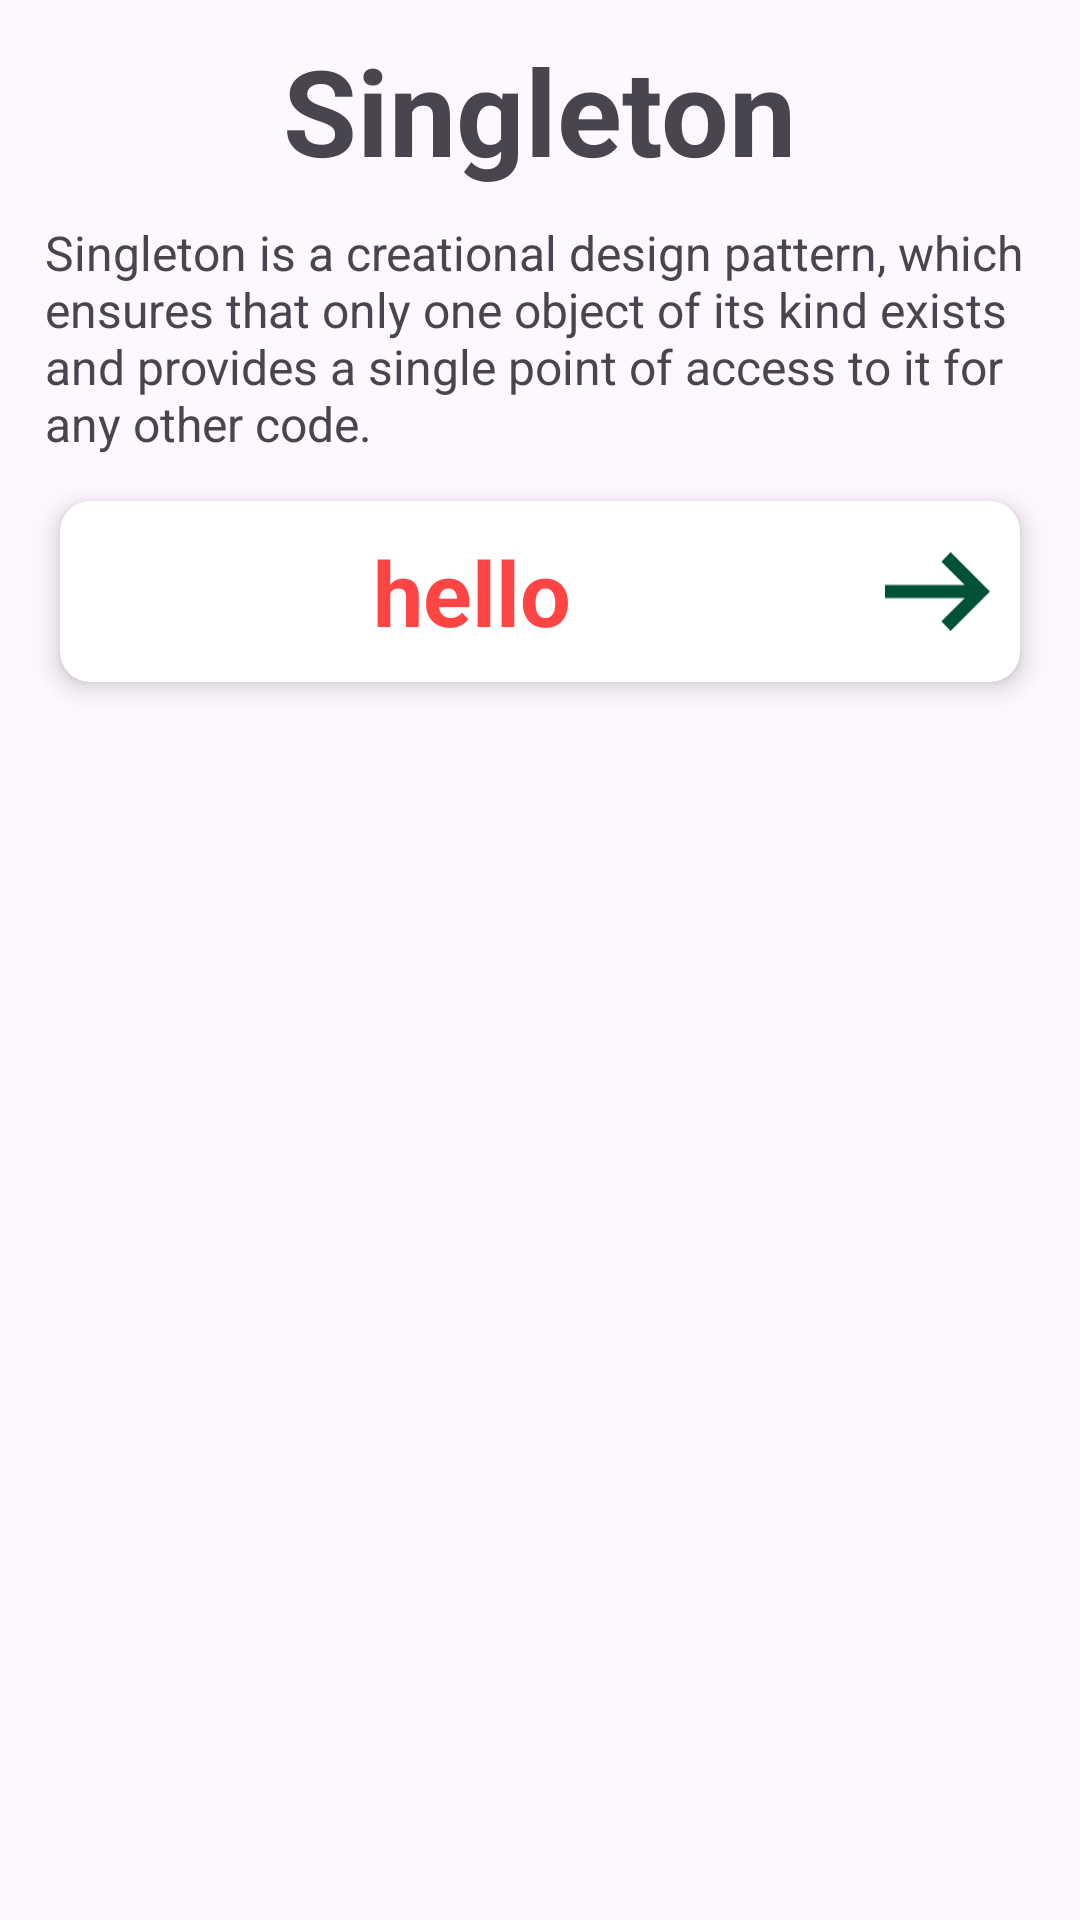

Reconstruct the res/layout file that produces this screen, plus the resources it refers to.
<!-- AndroidManifest.xml: application theme Theme.DesignPattern -->
<!-- res/layout/test.xml -->
<?xml version="1.0" encoding="utf-8"?>
<LinearLayout xmlns:android="http://schemas.android.com/apk/res/android"
    android:layout_width="match_parent"
    android:layout_height="match_parent"
    android:orientation="vertical"
    xmlns:app="http://schemas.android.com/apk/res-auto">

    <TextView
        android:layout_width="wrap_content"
        android:layout_height="wrap_content"
        android:layout_gravity="center"
        android:textSize="40sp"
        android:textStyle="bold"
        android:text="Singleton"
        android:layout_marginTop="10dp"/>

    <TextView
        android:layout_width="wrap_content"
        android:layout_height="wrap_content"
        android:text="Singleton is a creational design pattern, which ensures that only one object of its kind exists and provides a single point of access to it for any other code."
        android:layout_marginTop="10dp"
        android:layout_marginStart="15dp"
        android:layout_marginEnd="15dp"
        android:textSize="16sp"/>

    <androidx.cardview.widget.CardView
        android:layout_width="match_parent"
        android:layout_height="wrap_content"
        android:padding="10dp"
        android:layout_marginBottom="10dp"
        android:layout_marginTop="15dp"
        android:layout_marginStart="20dp"
        android:layout_marginEnd="20dp"
        app:cardElevation="5dp"
        app:cardCornerRadius="10dp">

        <RelativeLayout
            android:layout_width="match_parent"
            android:layout_height="wrap_content">

            <TextView
                android:layout_width="wrap_content"
                android:layout_height="wrap_content"
                android:text="hello"
                android:textSize="30sp"
                android:textStyle="bold"
                android:gravity="center"
                android:layout_alignParentStart="true"
                android:paddingTop="10dp"
                android:paddingBottom="10dp"
                android:layout_toStartOf="@+id/img_right"
                android:textColor="@android:color/holo_red_light"/>

            <ImageView
                android:layout_width="35dp"
                android:layout_height="35dp"
                android:layout_alignParentEnd="true"
                android:layout_centerVertical="true"
                android:layout_marginEnd="10dp"
                android:id="@+id/img_right"
                android:src="@drawable/allow_right"/>
        </RelativeLayout>

    </androidx.cardview.widget.CardView>
</LinearLayout>
<!-- resources referenced by this layout -->
<resources>
  <!-- drawable allow_right (drawable) -->
  <?xml version="1.0" encoding="utf-8"?>
  <vector xmlns:android="http://schemas.android.com/apk/res/android"
      xmlns:aapt="http://schemas.android.com/aapt"
      android:width="16dp"
      android:height="12dp"
      android:viewportWidth="16.0"
      android:viewportHeight="12.0">
  
      
      <path
          android:pathData="M10 12L8.6 10.55L12.15 7H0V5H12.15L8.6 1.45L10 0L16 6L10 12Z">
          <aapt:attr name="android:fillColor">
              <gradient
              android:startColor="@color/md_theme_onPrimaryFixedVariant"
              android:endColor="@color/md_theme_onPrimaryFixedVariant"
              android:startX="8"
              android:startY="0"
              android:endX="8"
              android:endY="12"
              android:type="linear"/>
          </aapt:attr>
      </path>
  </vector>
  <style name="Theme.DesignPattern" parent="Base.Theme.DesignPattern" />
  <color name="md_theme_onPrimaryFixedVariant">#005138</color>
  <style name="Base.Theme.DesignPattern" parent="Theme.Material3.DayNight">
          
          
      </style>
</resources>
